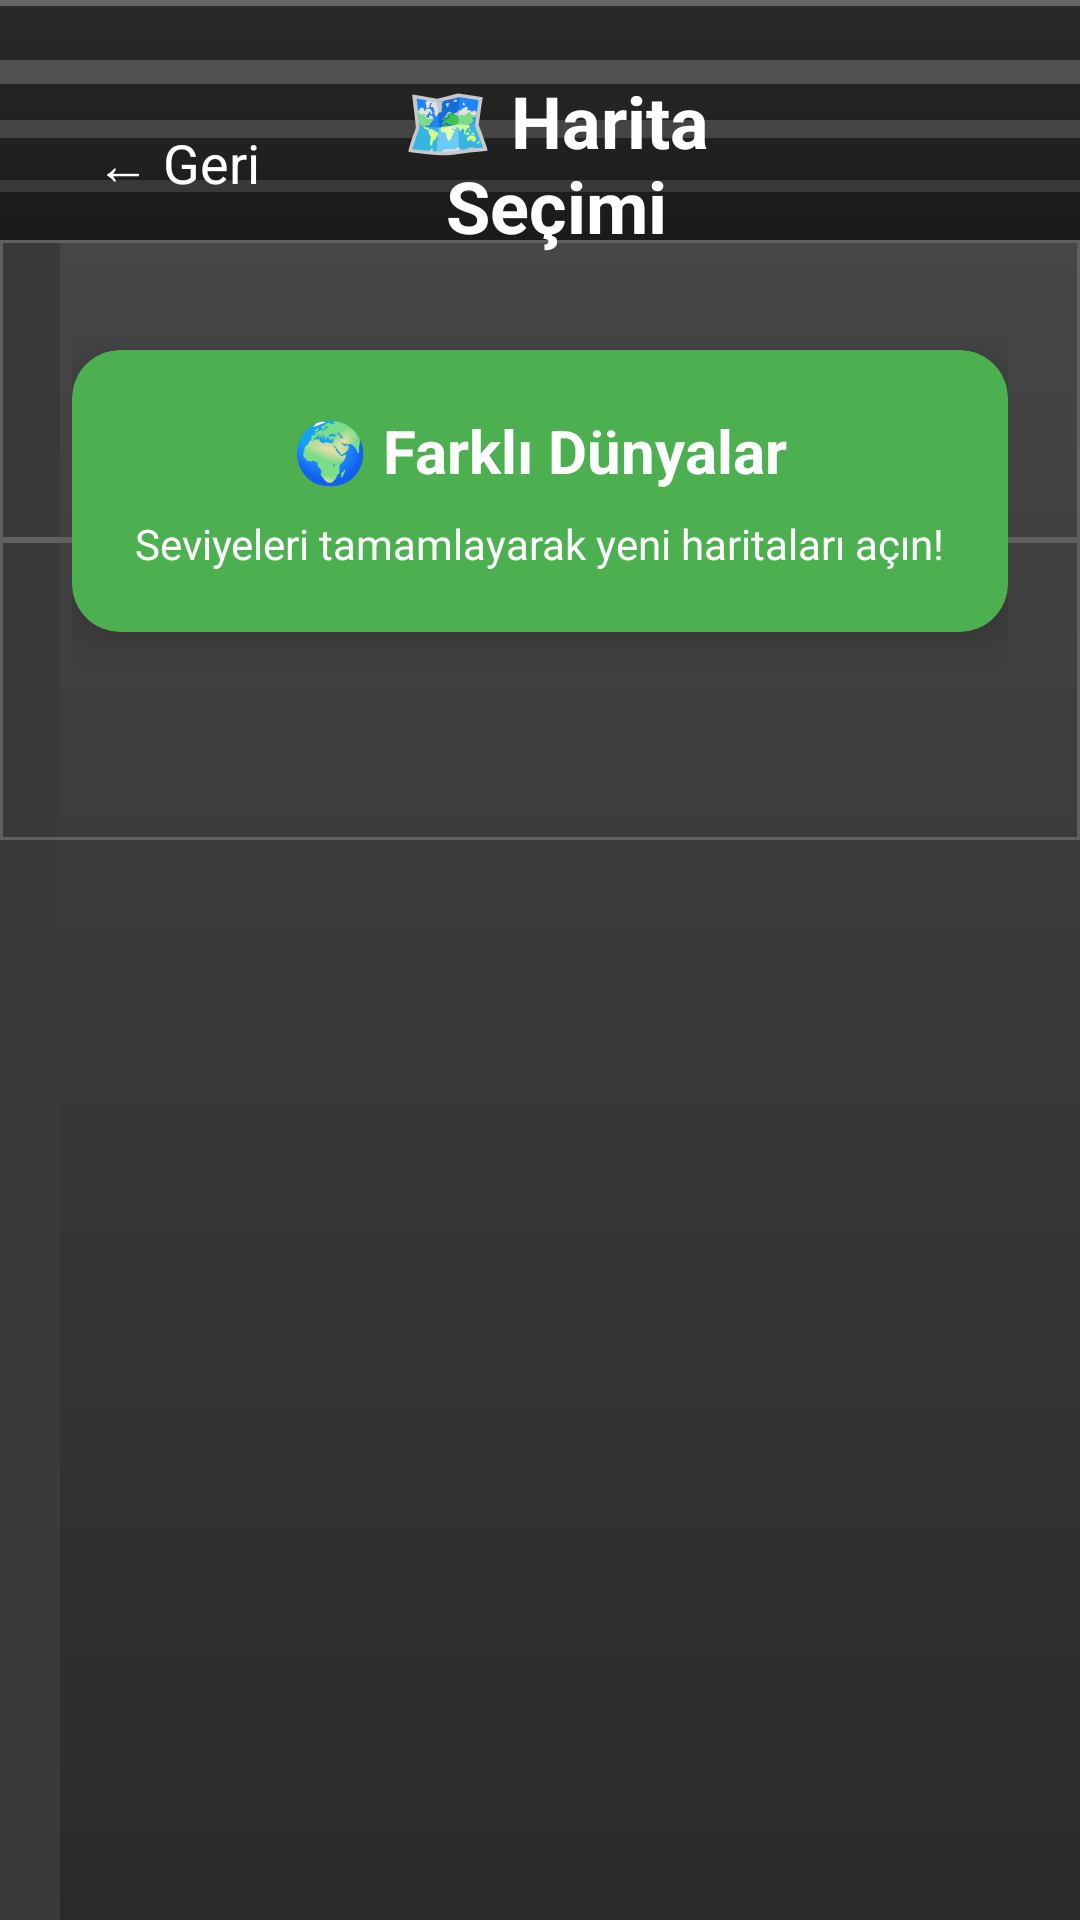

Android layout source for this screen:
<!-- AndroidManifest.xml: application theme Theme.Arabaoyunu2 -->
<!-- res/layout/activity_map_selection.xml -->
<?xml version="1.0" encoding="utf-8"?>
<ScrollView xmlns:android="http://schemas.android.com/apk/res/android"
    xmlns:app="http://schemas.android.com/apk/res-auto"
    android:layout_width="match_parent"
    android:layout_height="match_parent"
    android:background="@drawable/garage_background">

    <LinearLayout
        android:layout_width="match_parent"
        android:layout_height="wrap_content"
        android:orientation="vertical"
        android:padding="24dp">

        
        <LinearLayout
            android:layout_width="match_parent"
            android:layout_height="wrap_content"
            android:orientation="horizontal"
            android:gravity="center_vertical"
            android:layout_marginBottom="32dp">

            <TextView
                android:id="@+id/backButton"
                android:layout_width="wrap_content"
                android:layout_height="wrap_content"
                android:text="← Geri"
                android:textSize="18sp"
                android:textColor="#FFFFFF"
                android:padding="8dp"
                android:background="?android:attr/selectableItemBackground"
                android:clickable="true"
                android:focusable="true" />

            <TextView
                android:layout_width="0dp"
                android:layout_height="wrap_content"
                android:layout_weight="1"
                android:text="🗺️ Harita Seçimi"
                android:textSize="24sp"
                android:textStyle="bold"
                android:textColor="#FFFFFF"
                android:gravity="center" />

            <View
                android:layout_width="60dp"
                android:layout_height="wrap_content" />

        </LinearLayout>

        
        <androidx.cardview.widget.CardView
            android:layout_width="match_parent"
            android:layout_height="wrap_content"
            app:cardCornerRadius="16dp"
            app:cardElevation="8dp"
            app:cardBackgroundColor="#4CAF50"
            android:layout_marginBottom="24dp">

            <LinearLayout
                android:layout_width="match_parent"
                android:layout_height="wrap_content"
                android:orientation="vertical"
                android:gravity="center"
                android:padding="20dp">

                <TextView
                    android:layout_width="wrap_content"
                    android:layout_height="wrap_content"
                    android:text="🌍 Farklı Dünyalar"
                    android:textSize="20sp"
                    android:textStyle="bold"
                    android:textColor="#FFFFFF"
                    android:layout_marginBottom="8dp" />

                <TextView
                    android:layout_width="wrap_content"
                    android:layout_height="wrap_content"
                    android:text="Seviyeleri tamamlayarak yeni haritaları açın!"
                    android:textSize="14sp"
                    android:textColor="#FFFFFF"
                    android:gravity="center" />

            </LinearLayout>

        </androidx.cardview.widget.CardView>

        
        <LinearLayout
            android:id="@+id/mapsContainer"
            android:layout_width="match_parent"
            android:layout_height="wrap_content"
            android:orientation="vertical" />

    </LinearLayout>

</ScrollView>
<!-- resources referenced by this layout -->
<resources>
  <!-- drawable garage_background: vector/xml drawable (drawable, 2254 chars, omitted) -->
  <style name="Theme.Arabaoyunu2" parent="Base.Theme.Arabaoyunu2" />
  <style name="Base.Theme.Arabaoyunu2" parent="Theme.Material3.DayNight.NoActionBar">
          
          
      </style>
</resources>
